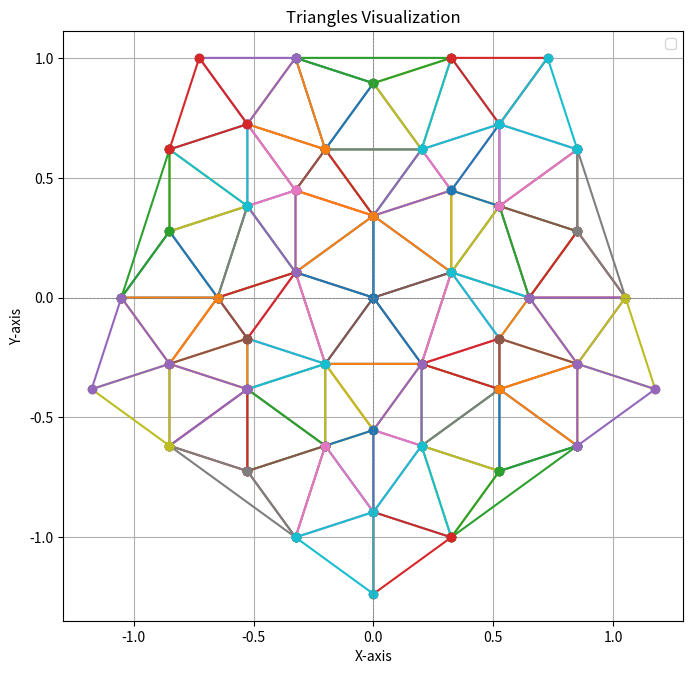

Here is the Python script that generated this plot:
import matplotlib.pyplot as plt
import numpy as np
from math import pi, sin, cos
PHI = (1+(5**0.5))/2

H = 1
W = (H*PHI*cos(pi/10))/(PHI+0.5)

origin, base, corner_l, corner_r = (
    (0,0), (0,H), (W, H), (-W, H)
)


LW = cos(pi/5)
SW = sin(pi/5)
LT = cos(pi/10)
ST = sin(pi/10)

R1 = LT / (LT + SW)
R2 = LT / (2*LT + SW)
R3 = 2*ST / (2*LW + 2)
R4 = 2*LT / (2*LT + SW)
R5 = 2*LW / (2*LW + 2)

T1 = LW / (LW + 1)
T2 = 1 / (1 + 2*LW + ST)
T3 = (1 + LW) / (1 + 2*LW + ST)
T4 = SW / (2*SW + LT)
T5 = (2*LW + 1) / (2*LW + 2)
T6 = (2*LW + 1) / (2*LW + 1 + ST)
T7 = LT / (LT + 2*SW)

ang = 2*pi/5
rot = np.array([[cos(ang), -sin(ang)], [sin(ang), cos(ang)]])

starting_coords = {
    'pattern_1.svg' : ([
        (0,0), 
        (W*R1, H*R1), (-W*R1, H*R1), 
        (W*R3, H*R2), (-W*R3, H*R2),
        (0, H*R4), 
        (W*R5, H), (-W*R5, H), (W, H), (-W, H),
        np.matmul(np.array((-W*R3, H*R2)), rot)
    ], [(0,10,3), (10,3,1), 
        (0,4,3), (4,3,5),(2,4,5), (1,3,5), 
        (2,5,7), (1,5,6), (5,6,7),
        (7,9,2), (6,8,1)
        ]),
    'pattern_2.svg' : ([
        (0,0), (W*T1, H*T1), (-W*T1, H*T1), (0, H*T2),
        (W*T4, H*T3), (-W*T4, H*T3), 
        (W*T5, H*T5), (-W*T5, H*T5),
        (0,H*T6),
        np.matmul(np.array((0, H*T2)), rot),
        (W*T7, H), (-W*T7, H),
        (W, H), (-W, H)
    ], [(0,3,9),(3,9,1),         
        (4,5,3),
        (5,3,2), (4,3,1),
        (5,2,7), (4,1,6), (5,8,4),
        (8,4,10), (4,10,6),
        (11,5,8), (11,5,7), (11,8,10),
        (10,12,6), (11,13,7)
        ]),
    'pattern_5.svg' : ([
        (0,0), (W, H), (-W, H), 
        (0, (2*H)/(PHI+1)),
        np.matmul(np.array((0, (2*H)/(PHI+1))), rot)
    ], [(1,3,2), (0,3,4), (3,4,1)])
}

coordinates, triangles = starting_coords['pattern_2.svg']


# Plotting
plt.figure(figsize=(8, 8))
for rot_num in range(5):
    for triangle in triangles:
        triangle_coords = np.array([coordinates[i] for i in triangle]+[coordinates[triangle[0]]])
        for _ in range(rot_num):
            triangle_coords = np.matmul(triangle_coords, rot)
        x, y = zip(*triangle_coords)
        plt.plot(x, y, marker='o')

plt.axhline(0, color='gray', linewidth=0.5, linestyle='--')
plt.axvline(0, color='gray', linewidth=0.5, linestyle='--')
plt.gca().set_aspect('equal', adjustable='box')
plt.legend()
plt.title("Triangles Visualization")
plt.xlabel("X-axis")
plt.ylabel("Y-axis")
plt.grid(True)
plt.show()
